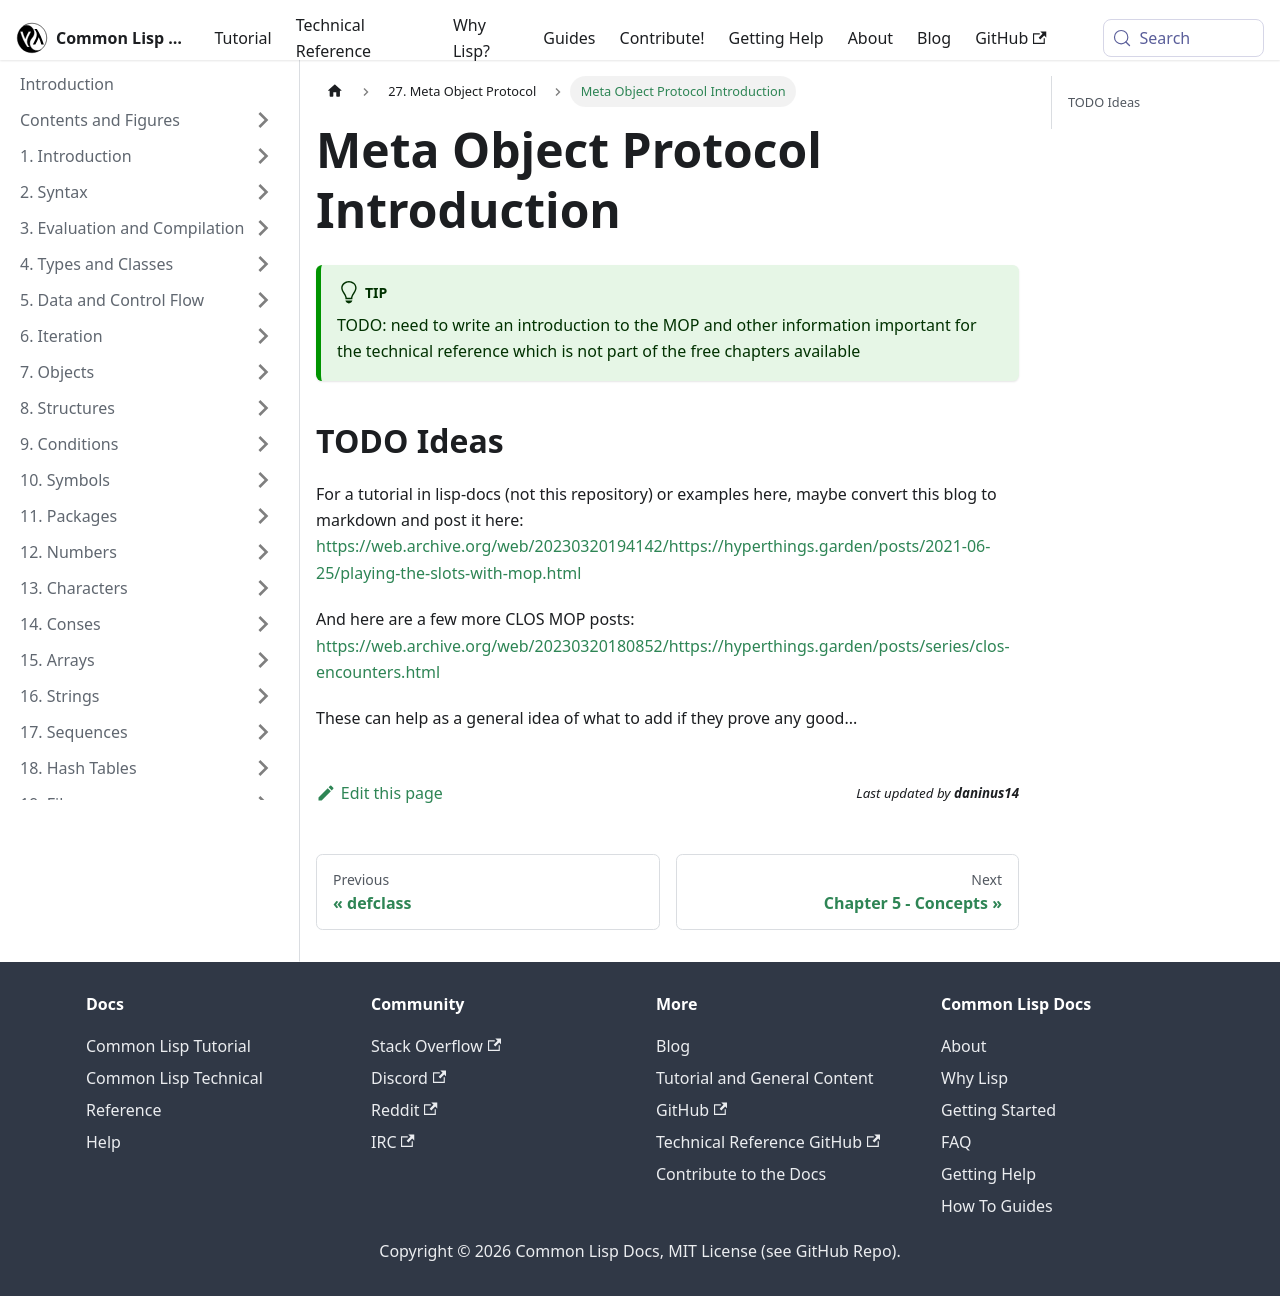

repository: lisp-docs/cl-language-reference · page: meta-object-protocol.html · generator: docusaurus

---
sidebar_position: 0
---

# Meta Object Protocol Introduction

:::tip
TODO: need to write an introduction to the MOP and other information important for the technical reference which is not part of the free chapters available
:::

## TODO Ideas

For a tutorial in lisp-docs (not this repository) or examples here, maybe convert this blog to markdown and post it here: https://web.archive.org/web/20230320194142/https://hyperthings.garden/posts/2021-06-25/playing-the-slots-with-mop.html

And here are a few more CLOS MOP posts: https://web.archive.org/web/20230320180852/https://hyperthings.garden/posts/series/clos-encounters.html

These can help as a general idea of what to add if they prove any good...
